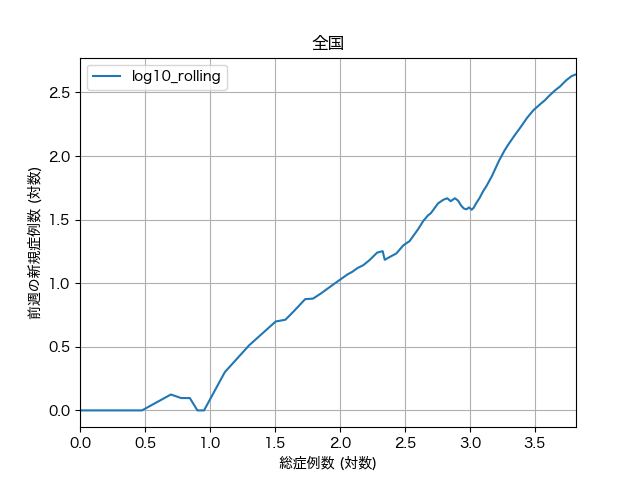

Values plotted in this chart, from the file beside it:
, cumsum, log10_cumsum, rolling, log10_rolling
2020-01-15, 1, 0.0, 1.0, 0.0
2020-01-28, 2, 0.301, 1.0, 0.0
2020-01-29, 3, 0.477, 1.0, 0.0
2020-01-30, 5, 0.699, 1.333, 0.125
2020-01-31, 6, 0.778, 1.25, 0.097
2020-02-04, 7, 0.845, 1.25, 0.097
2020-02-10, 8, 0.903, 1.0, 0.0
2020-02-11, 9, 0.954, 1.0, 0.0
2020-02-13, 13, 1.114, 2.0, 0.301
2020-02-14, 20, 1.301, 3.25, 0.512
2020-02-15, 32, 1.505, 5.0, 0.699
2020-02-16, 38, 1.58, 5.167, 0.713
2020-02-17, 44, 1.643, 6.0, 0.778
2020-02-18, 54, 1.732, 7.5, 0.875
2020-02-19, 62, 1.792, 7.571, 0.879
2020-02-20, 71, 1.851, 8.286, 0.918
2020-02-21, 88, 1.944, 9.714, 0.987
2020-02-22, 114, 2.057, 11.71, 1.069
2020-02-23, 124, 2.093, 12.29, 1.089
2020-02-24, 136, 2.134, 13.14, 1.119
2020-02-25, 151, 2.179, 13.86, 1.142
2020-02-26, 168, 2.225, 15.14, 1.18
2020-02-27, 193, 2.286, 17.43, 1.241
2020-02-28, 213, 2.328, 17.86, 1.252
2020-02-29, 221, 2.344, 15.29, 1.184
2020-03-01, 235, 2.371, 15.86, 1.2
2020-03-02, 251, 2.4, 16.43, 1.216
2020-03-03, 271, 2.433, 17.14, 1.234
2020-03-04, 307, 2.487, 19.86, 1.298
2020-03-05, 343, 2.535, 21.43, 1.331
2020-03-06, 400, 2.602, 26.71, 1.427
2020-03-07, 437, 2.64, 30.86, 1.489
2020-03-08, 474, 2.676, 34.14, 1.533
2020-03-09, 500, 2.699, 35.57, 1.551
2020-03-10, 568, 2.754, 42.43, 1.628
2020-03-11, 625, 2.796, 45.43, 1.657
2020-03-12, 669, 2.825, 46.57, 1.668
2020-03-13, 709, 2.851, 44.14, 1.645
2020-03-14, 763, 2.883, 46.57, 1.668
2020-03-15, 792, 2.899, 45.43, 1.657
2020-03-16, 811, 2.909, 44.43, 1.648
2020-03-17, 854, 2.931, 40.86, 1.611
2020-03-18, 896, 2.952, 38.71, 1.588
2020-03-19, 936, 2.971, 38.14, 1.581
2020-03-20, 985, 2.993, 39.43, 1.596
2020-03-21, 1028, 3.012, 37.86, 1.578
2020-03-22, 1066, 3.028, 39.14, 1.593
2020-03-23, 1104, 3.043, 41.86, 1.622
2020-03-24, 1180, 3.072, 46.57, 1.668
2020-03-25, 1269, 3.103, 53.29, 1.727
2020-03-26, 1347, 3.129, 58.71, 1.769
2020-03-27, 1472, 3.168, 69.57, 1.842
2020-03-28, 1676, 3.224, 92.57, 1.966
2020-03-29, 1843, 3.266, 111.0, 2.045
2020-03-30, 1959, 3.292, 122.1, 2.087
2020-03-31, 2192, 3.341, 144.6, 2.16
2020-04-01, 2459, 3.391, 170.0, 2.23
2020-04-02, 2747, 3.439, 200.0, 2.301
2020-04-03, 3084, 3.489, 230.3, 2.362
2020-04-04, 3466, 3.54, 255.7, 2.408
... 7 more rows
